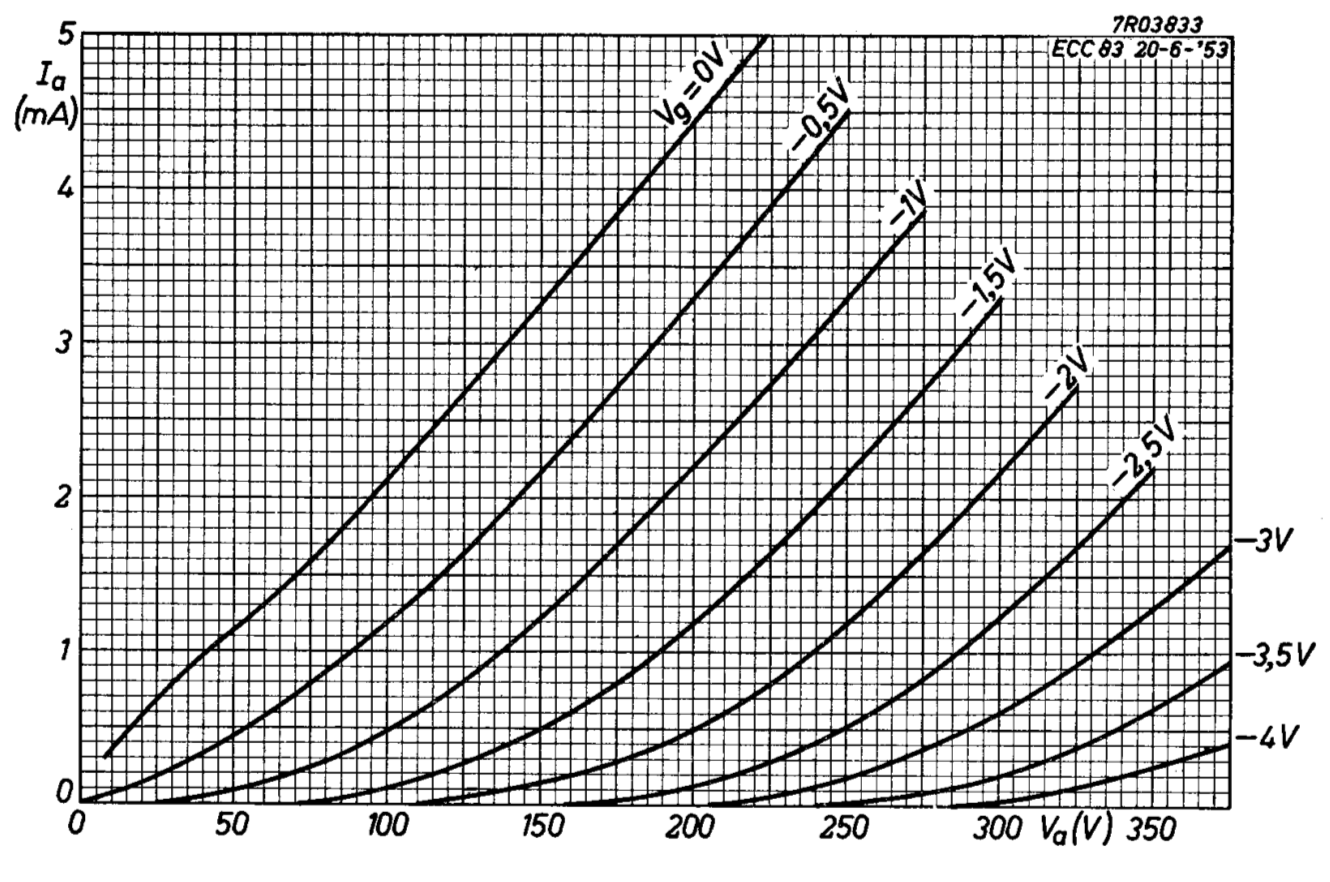

Source data for this figure (header and first rows):
x, Curve1
2.26, 0.0001626
9.41, 0.0003321
14.94, 0.0004691
22.1, 0.0005997
28.27, 0.0007562
38.35, 0.0009455
46.82, 0.00107
54.63, 0.001207
65.69, 0.00139
77.07, 0.001605
86.5, 0.001814
103.1, 0.00218
124.9, 0.002682
147, 0.003191
166.2, 0.003641
183.1, 0.004052
200, 0.004456
216.9, 0.004854
x, Curve2
7.17, 3.97e-05
14.66, 9.24e-05
23.13, 0.0001582
31.28, 0.0002175
38.11, 0.0003156
43.65, 0.0003747
53.09, 0.0004795
61.23, 0.0005908
71.64, 0.0007412
80.76, 0.000872
97.35, 0.001133
113.6, 0.001414
129.9, 0.001728
147.8, 0.002106
163.4, 0.002459
180.6, 0.002856
195.6, 0.003196
208.9, 0.003515
223.8, 0.003867
236.8, 0.004187
249.2, 0.004506
x, Curve3
12.39, -1.82e-05
24.46, -4e-06
30.65, 9.7e-06
36.84, 2.98e-05
43.69, 5.65e-05
50.53, 8.97e-05
61.94, 0.0001558
74.32, 0.0002285
82.46, 0.0002878
88, 0.0003598
101, 0.0004845
113.4, 0.0006417
125.1, 0.0007922
136.5, 0.0009817
153.4, 0.001269
177.8, 0.001759
201.2, 0.002242
223.7, 0.002724
246.8, 0.003246
... 104 more rows
